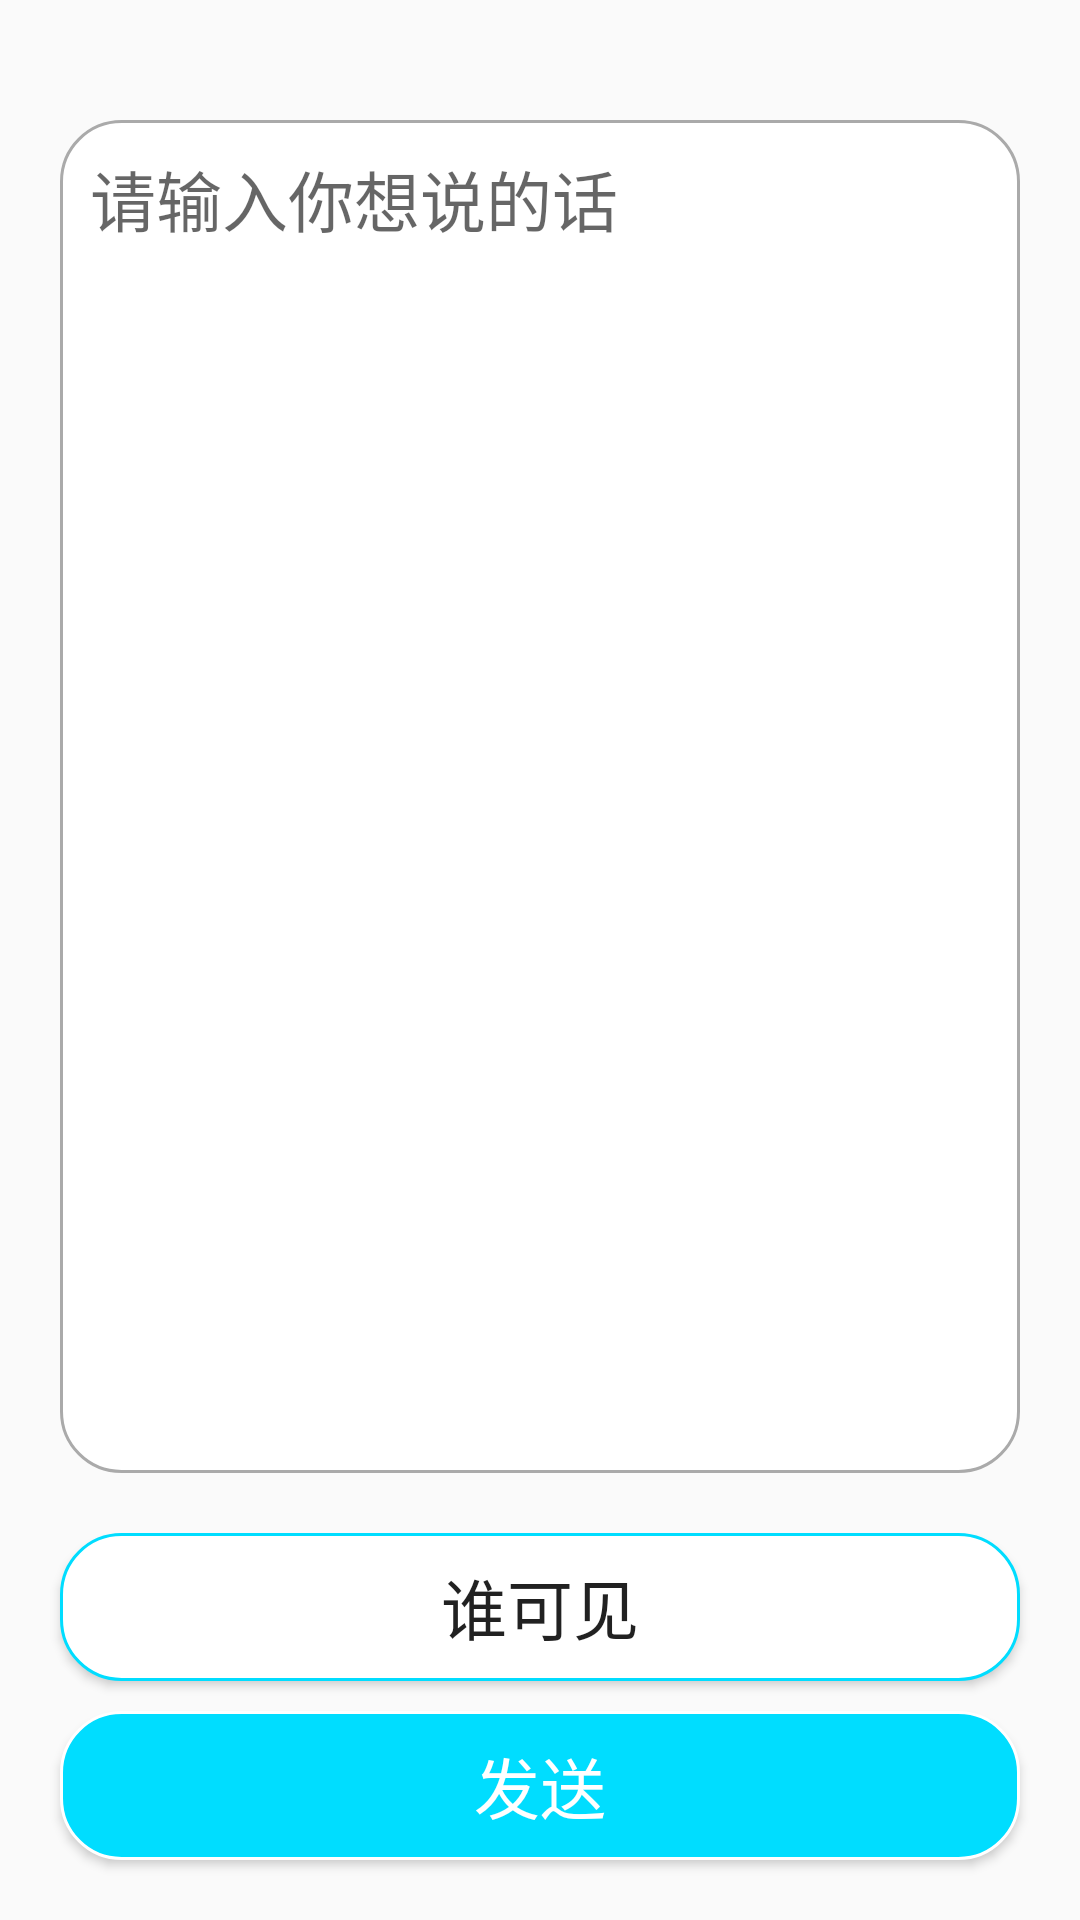

Layout XML and referenced resources for this Android screen:
<!-- AndroidManifest.xml: application theme AppTheme -->
<!-- res/layout/fragment_send_the_truth.xml -->
<?xml version="1.0" encoding="utf-8"?>
<LinearLayout xmlns:android="http://schemas.android.com/apk/res/android"
    android:layout_width="match_parent"
    android:layout_height="match_parent"
    android:orientation="vertical">

    <LinearLayout
        android:layout_width="match_parent"
        android:layout_height="0dp"
        android:layout_marginLeft="20dp"
        android:layout_marginTop="40dp"
        android:layout_marginRight="20dp"
        android:layout_marginBottom="20dp"
        android:layout_weight="7">

        <EditText
            android:id="@+id/Send_The_Truth_EditText"
            android:theme="@style/MyEditText"
            android:gravity="left"
            android:layout_width="match_parent"
            android:layout_height="match_parent"
            android:background="@drawable/shape_corner_find"
            android:hint="@string/send_the_truth"
            android:paddingLeft="10dp"
            android:paddingTop="10dp"
            android:paddingRight="10dp"
            android:paddingBottom="10dp"
            android:textAppearance="?android:attr/textAppearanceLarge" />

    </LinearLayout>

    <LinearLayout
        android:layout_width="match_parent"
        android:layout_height="0dp"
        android:layout_weight="2"
        android:orientation="horizontal">

        <LinearLayout
            android:layout_width="match_parent"
            android:layout_height="match_parent"
            android:orientation="vertical"
            >

            <Button
                android:id="@+id/Send_The_Truth_Send_To_Who_Btn"
                android:layout_width="match_parent"
                android:layout_height="0dp"
                android:layout_weight="1"
                android:layout_marginRight="20dp"
                android:layout_marginLeft="20dp"
                android:gravity="center"
                android:background="@drawable/shape_corner"
                android:text="@string/select_send_to"
                android:textAppearance="?android:attr/textAppearanceLarge" />


            <Button
                android:id="@+id/Send_The_Truth_Send"
                android:layout_width="match_parent"
                android:layout_marginTop="10dp"
                android:layout_height="0dp"
                android:layout_weight="1"
                android:layout_marginRight="20dp"
                android:layout_marginLeft="20dp"
                android:layout_marginBottom="20dp"
                android:gravity="center"
                android:text="@string/send"
                android:textColor="@android:color/white"
                android:textAppearance="?android:attr/textAppearanceLarge"
                android:background="@drawable/shape_corner_dialog_button"/>


        </LinearLayout>

    </LinearLayout>

</LinearLayout>
<!-- resources referenced by this layout -->
<resources>
  <!-- drawable shape_corner (drawable) -->
  <?xml version="1.0" encoding="utf-8"?>
  <shape xmlns:android="http://schemas.android.com/apk/res/android">
      <solid android:color="@android:color/white" />
      <corners android:topLeftRadius="20dp"
          android:topRightRadius="20dp"
          android:bottomRightRadius="20dp"
          android:bottomLeftRadius="20dp"/>
      <stroke android:width="1dp"
          android:color="@android:color/holo_blue_bright" />
  </shape>
  <!-- drawable shape_corner_dialog_button (drawable) -->
  <?xml version="1.0" encoding="utf-8"?>
  <shape xmlns:android="http://schemas.android.com/apk/res/android">
      <solid android:color="@android:color/holo_blue_bright" />
      <corners android:topLeftRadius="20dp"
          android:topRightRadius="20dp"
          android:bottomRightRadius="20dp"
          android:bottomLeftRadius="20dp"/>
      <stroke android:width="1dp"
          android:color="@android:color/white" />
  </shape>
  <!-- drawable shape_corner_find (drawable) -->
  <?xml version="1.0" encoding="utf-8"?>
  <shape xmlns:android="http://schemas.android.com/apk/res/android">
      <solid android:color="@android:color/white" />
      <corners android:topLeftRadius="20dp"
          android:topRightRadius="20dp"
          android:bottomRightRadius="20dp"
          android:bottomLeftRadius="20dp"/>
      <stroke android:width="1dp"
          android:color="@android:color/darker_gray" />
  </shape>
  <string name="select_send_to">谁可见</string>
  <string name="send">发送</string>
  <string name="send_the_truth">请输入你想说的话</string>
  <style name="MyEditText" parent="Theme.AppCompat.Light">
          <item name="colorControlNormal">@android:color/darker_gray</item>
          <item name="colorControlActivated">@android:color/holo_blue_light</item>
      </style>
  <style name="AppTheme" parent="Theme.AppCompat.Light.DarkActionBar">
          
          <item name="colorPrimary">@android:color/holo_blue_dark</item>
          <item name="colorPrimaryDark">@android:color/holo_blue_dark</item>
          <item name="colorAccent">#00BFFF</item>
          
      </style>
</resources>
